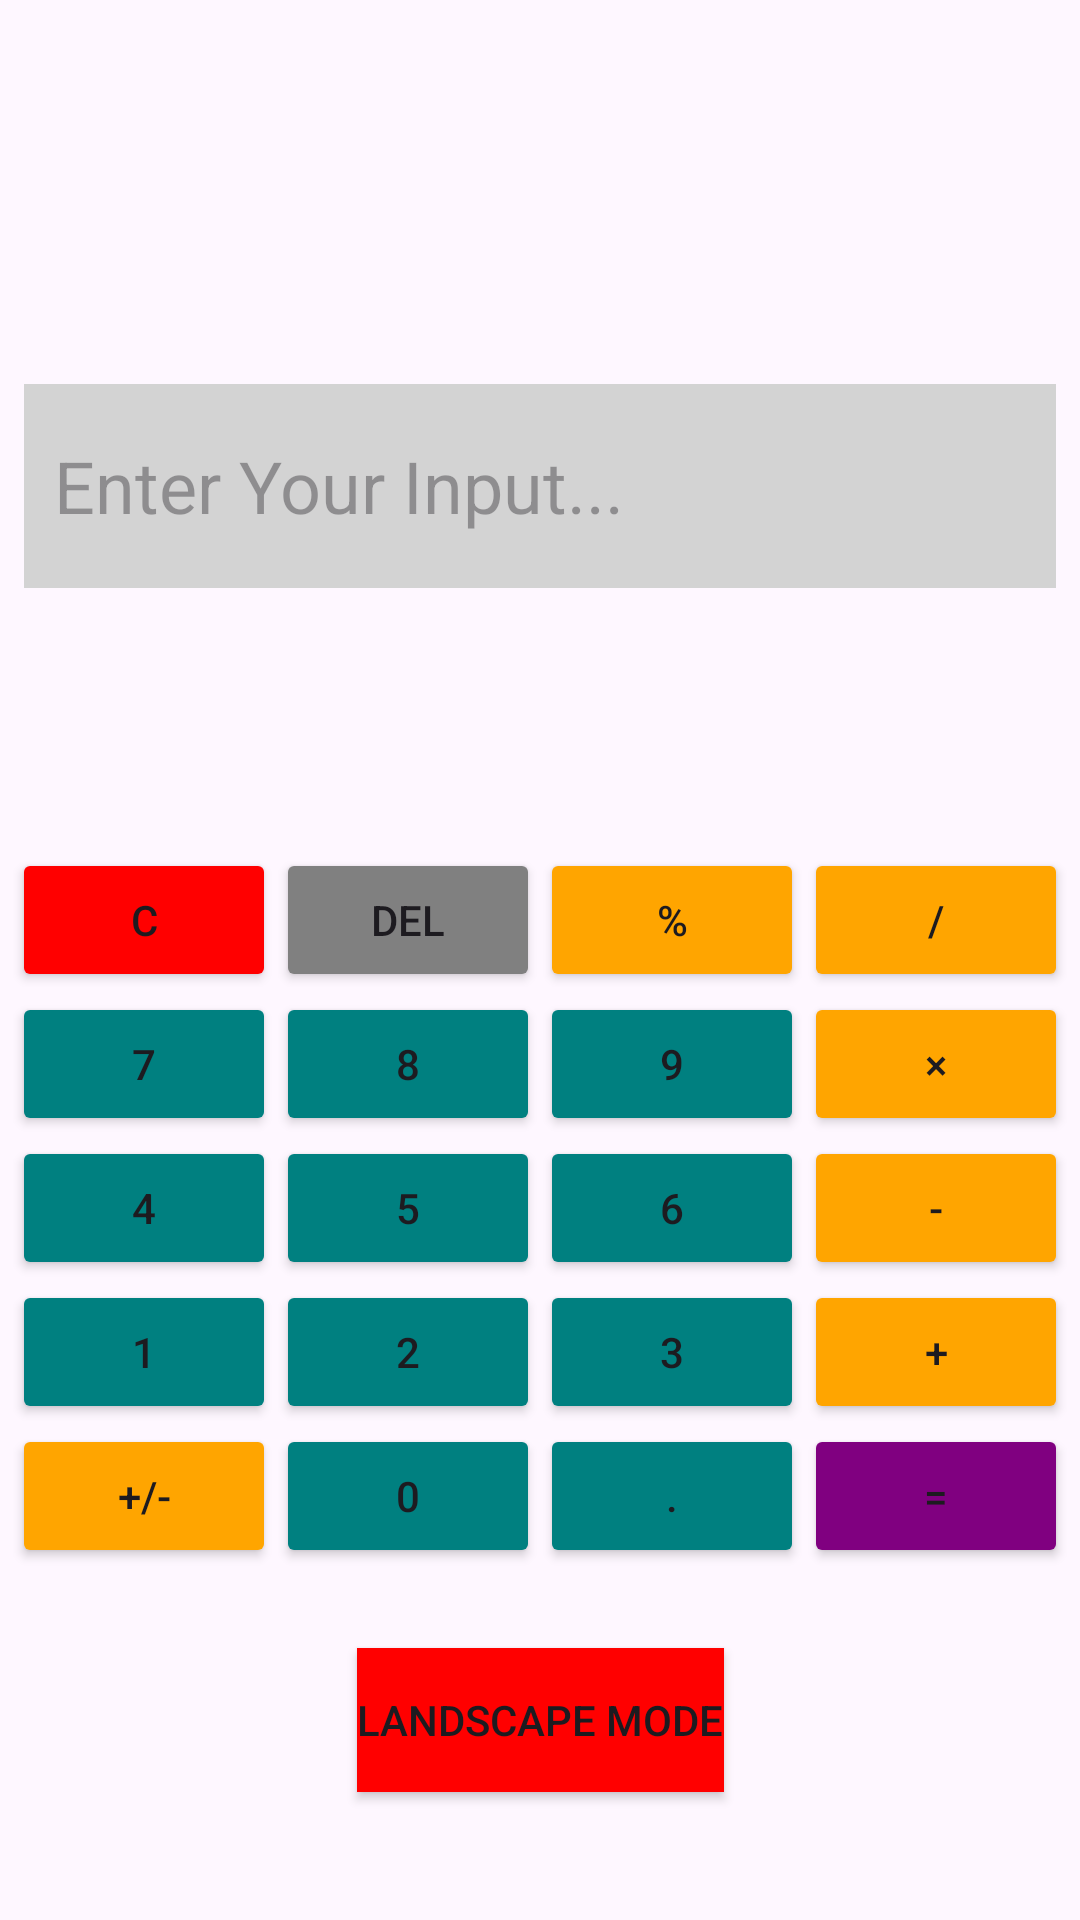

The Android layout XML behind this screen, and the referenced resources:
<!-- AndroidManifest.xml: application theme Theme.MycalculApp -->
<!-- res/layout/activity_main.xml -->
<?xml version="1.0" encoding="utf-8"?>
<androidx.constraintlayout.widget.ConstraintLayout
    xmlns:android="http://schemas.android.com/apk/res/android"
    xmlns:app="http://schemas.android.com/apk/res-auto"
    xmlns:tools="http://schemas.android.com/tools"
    android:layout_width="match_parent"
    android:layout_height="match_parent"
    android:layout_centerInParent="true"
    tools:context=".MainActivity">

    

    <GridLayout
        android:id="@+id/buttonsGrid"
        android:layout_width="wrap_content"
        android:layout_height="wrap_content"
        android:layout_margin="8dp"
        android:alignmentMode="alignMargins"
        android:backgroundTint="@color/lightGray"
        android:columnCount="4"

        android:columnOrderPreserved="false"
        android:rowCount="5"
        android:rowOrderPreserved="false"
        app:layout_constraintBottom_toBottomOf="parent"
        app:layout_constraintEnd_toEndOf="parent"
        app:layout_constraintStart_toStartOf="parent"
        app:layout_constraintTop_toBottomOf="@id/textView"
        app:layout_constraintVertical_bias="0.419">

        
        <Button
            android:id="@+id/buttonClear"
            android:backgroundTint="@color/red"
            android:text="C" />

        <Button
            android:id="@+id/buttonBackspace"
            android:backgroundTint="@color/gray"
            android:text="DEL" />

        <Button
            android:id="@+id/buttonPercent"
            android:backgroundTint="@color/orange"
            android:text="%" />

        <Button
            android:id="@+id/buttonDivide"
            android:backgroundTint="@color/orange"
            android:text="/" />

        
        <Button
            android:id="@+id/button7"
            android:backgroundTint="@color/teal"
            android:text="7" />

        <Button
            android:id="@+id/button8"

            android:backgroundTint="@color/teal"

            android:text="8" />

        <Button
            android:id="@+id/button9"

            android:backgroundTint="@color/teal"
            android:text="9" />
        />

        <Button
            android:id="@+id/buttonMultiply"

            android:backgroundTint="@color/orange"
            android:text="×" />

        
        <Button
            android:id="@+id/button4"

            android:backgroundTint="@color/teal"
            android:text="4" />
        />

        <Button
            android:id="@+id/button5"

            android:backgroundTint="@color/teal"
            android:text="5" />
        />

        <Button
            android:id="@+id/button6"

            android:backgroundTint="@color/teal"
            android:text="6" />
        />

        <Button
            android:id="@+id/buttonSubtract"
            android:backgroundTint="@color/orange"
            android:text="-" />

        
        <Button
            android:id="@+id/button1"

            android:backgroundTint="@color/teal"
            android:text="1" />
        />

        <Button
            android:id="@+id/button2"

            android:backgroundTint="@color/teal"
            android:text="2" />
        />

        <Button
            android:id="@+id/button3"

            android:backgroundTint="@color/teal"
            android:text="3" />
        />

        <Button
            android:id="@+id/buttonAdd"
            android:backgroundTint="@color/orange"
            android:text="+" />

        
        <Button
            android:id="@+id/buttonSign"

            android:backgroundTint="@color/orange"
            android:text="+/-" />
        />

        <Button
            android:id="@+id/button0"

            android:backgroundTint="@color/teal"
            android:text="0" />
        />

        <Button
            android:id="@+id/buttonDecimal"

            android:backgroundTint="@color/teal"
            android:text="." />
        />

        <Button
            android:id="@+id/buttonEqual"
            android:backgroundTint="@color/purple"
            android:text="=" />

    </GridLayout>

    <EditText
        android:id="@+id/textView"
        android:layout_width="0dp"
        android:layout_height="68dp"
        android:layout_marginStart="8dp"
        android:layout_marginTop="128dp"
        android:layout_marginEnd="8dp"
        android:paddingLeft="10dp"
        android:background="@color/lightGray"
        android:hint="Enter Your Input..."
        android:inputType="text"
        android:textSize="24sp"
        app:layout_constraintEnd_toEndOf="parent"
        app:layout_constraintHorizontal_bias="0.0"
        app:layout_constraintStart_toStartOf="parent"
        app:layout_constraintTop_toTopOf="parent" />

    <Button
        android:id="@+id/buttonTopaysage"
        android:layout_width="wrap_content"
        android:layout_height="wrap_content"
        android:layout_marginBottom="16dp"
        android:background="@color/red"
        android:text="Landscape Mode"
        app:layout_constraintBottom_toBottomOf="parent"
        app:layout_constraintEnd_toEndOf="parent"
        app:layout_constraintStart_toStartOf="parent"
        app:layout_constraintTop_toBottomOf="@+id/buttonsGrid">

    </Button>
</androidx.constraintlayout.widget.ConstraintLayout>
<!-- resources referenced by this layout -->
<resources>
  <color name="gray">#FF808080</color>
  <color name="lightGray">#FFD3D3D3</color>
  <color name="orange">#FFFFA500</color>
  <color name="purple">#FF800080</color>
  <color name="red">#FFFF0000</color>
  <color name="teal">#FF008080</color>
  <style name="Theme.MycalculApp" parent="Base.Theme.MycalculApp" />
  <style name="Base.Theme.MycalculApp" parent="Theme.Material3.DayNight.NoActionBar">
          
          
      </style>
</resources>
